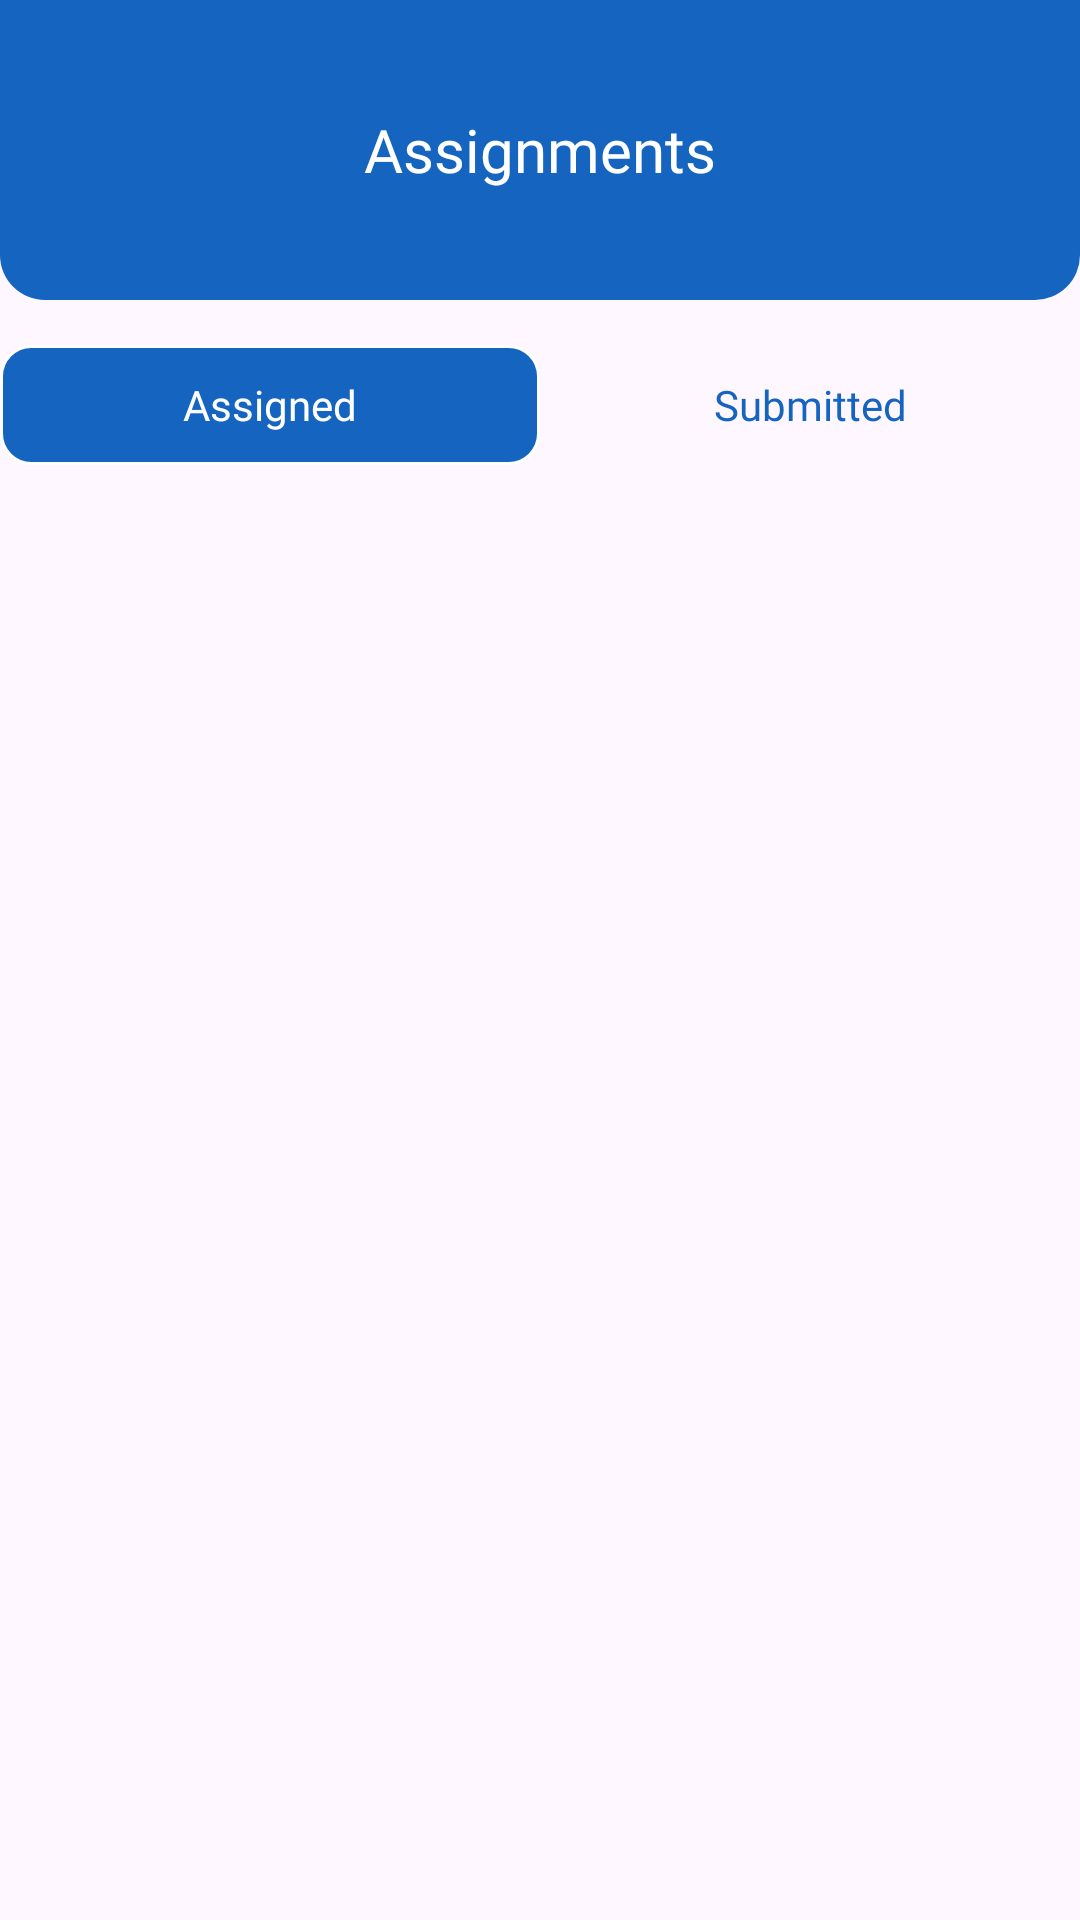

Produce the Android XML layout that renders to this screen, including the resource entries it uses.
<!-- AndroidManifest.xml: application theme Theme.SchoolManagement -->
<!-- res/layout/fragment_student_assignments.xml -->
<?xml version="1.0" encoding="utf-8"?>
<RelativeLayout xmlns:android="http://schemas.android.com/apk/res/android"
    xmlns:tools="http://schemas.android.com/tools"
    android:layout_width="match_parent"
    android:layout_height="match_parent"
    tools:context=".student_assignments">

    <androidx.appcompat.widget.Toolbar
        android:id="@+id/assignment_toolbar"
        android:layout_width="match_parent"
        android:layout_height="100dp"
        android:background="@drawable/toolbar_design"
        android:layout_alignParentTop="true"
        android:layout_alignParentRight="true"
        android:layout_alignParentLeft="true"
        >

        <TextView
            android:layout_width="wrap_content"
            android:layout_height="wrap_content"
            android:text="Assignments"
            android:layout_gravity="center"
            android:textColor="@color/white"
            android:fontFamily="@font/mulish_bold"
            android:textSize="20sp"/>

        <ImageButton
            android:id="@+id/student_notification"
            android:layout_width="wrap_content"
            android:layout_height="wrap_content"
            android:src="@drawable/menu_icon"
            android:layout_gravity="right"
            android:background="#00FFFFFF"
            android:layout_marginRight="20dp"
            />

    </androidx.appcompat.widget.Toolbar>

    <FrameLayout
        android:id="@+id/assigment_tab"
        android:layout_width="match_parent"
        android:layout_height="40dp"
        android:background="@drawable/tab_background"
        android:layout_below="@+id/assignment_toolbar"
        android:layout_marginTop="15dp"
        >


        <LinearLayout
            android:layout_width="match_parent"
            android:layout_height="match_parent"
            android:orientation="horizontal"
            android:weightSum="2"
            android:gravity="center">


            <TextView
                android:id="@+id/textSelected"
                android:layout_width="match_parent"
                android:layout_height="match_parent"
                android:text=""
                android:layout_weight="1"
                android:background="@drawable/selected_item_background"
                />

            <TextView
                android:layout_width="match_parent"
                android:layout_height="match_parent"
                android:text=""
                android:layout_weight="1"/>


        </LinearLayout>

        <LinearLayout
            android:layout_width="match_parent"
            android:layout_height="match_parent"
            android:weightSum="2"
            android:orientation="horizontal">

            <TextView
                android:layout_width="match_parent"
                android:layout_height="match_parent"
                android:layout_weight="1"
                android:text="Assigned"
                android:textSize="14sp"
                android:fontFamily="@font/mulish_bold"
                android:id="@+id/tab1"
                android:gravity="center"
                android:textColor="@color/white"/>

            <TextView
                android:layout_width="match_parent"
                android:layout_height="match_parent"
                android:textColor="@color/blue"
                android:textSize="14sp"
                android:id="@+id/tab2"
                android:fontFamily="@font/mulish_bold"
                android:text="Submitted"
                android:layout_weight="1"
                android:gravity="center"/>

        </LinearLayout>

    </FrameLayout>

    <ScrollView
        android:layout_width="match_parent"
        android:layout_height="match_parent"
        android:layout_below="@+id/assigment_tab"
        android:layout_marginTop="10dp">

    <FrameLayout
        android:id="@+id/assignment_list_frame"
        android:layout_width="match_parent"
        android:layout_height="match_parent"
        android:padding="5dp"
        />

    </ScrollView>

</RelativeLayout>
<!-- resources referenced by this layout -->
<resources>
  <color name="blue">#1565C0</color>
  <color name="white">#FFFFFFFF</color>
  <!-- drawable selected_item_background (drawable) -->
  <?xml version="1.0" encoding="utf-8"?>
  <shape xmlns:android="http://schemas.android.com/apk/res/android">
  
  
      <gradient android:startColor="@color/blue"
          android:endColor="@color/blue"
  
          android:angle="90"/>
  
      <corners android:radius="10dp"
          />
  
      <stroke
          android:width="1dp"
          android:color="@color/white"/>
  </shape>
  <!-- drawable toolbar_design (drawable) -->
  <?xml version="1.0" encoding="utf-8"?>
  <selector xmlns:android="http://schemas.android.com/apk/res/android">
  
      <item>
          <shape
              android:shape="rectangle">
  
              <solid
                  android:color="@color/blue"/>
              <corners
                  android:bottomRightRadius="15dp"
                  android:bottomLeftRadius="15dp"/>
  
          </shape>
      </item>
  
  </selector>
  <style name="Theme.SchoolManagement" parent="Base.Theme.SchoolManagement" />
  <style name="Base.Theme.SchoolManagement" parent="Theme.Material3.DayNight.NoActionBar">
          
           <item name="colorPrimary">@color/blue</item>
           <item name="android:windowLightStatusBar">true</item>
      </style>
</resources>
